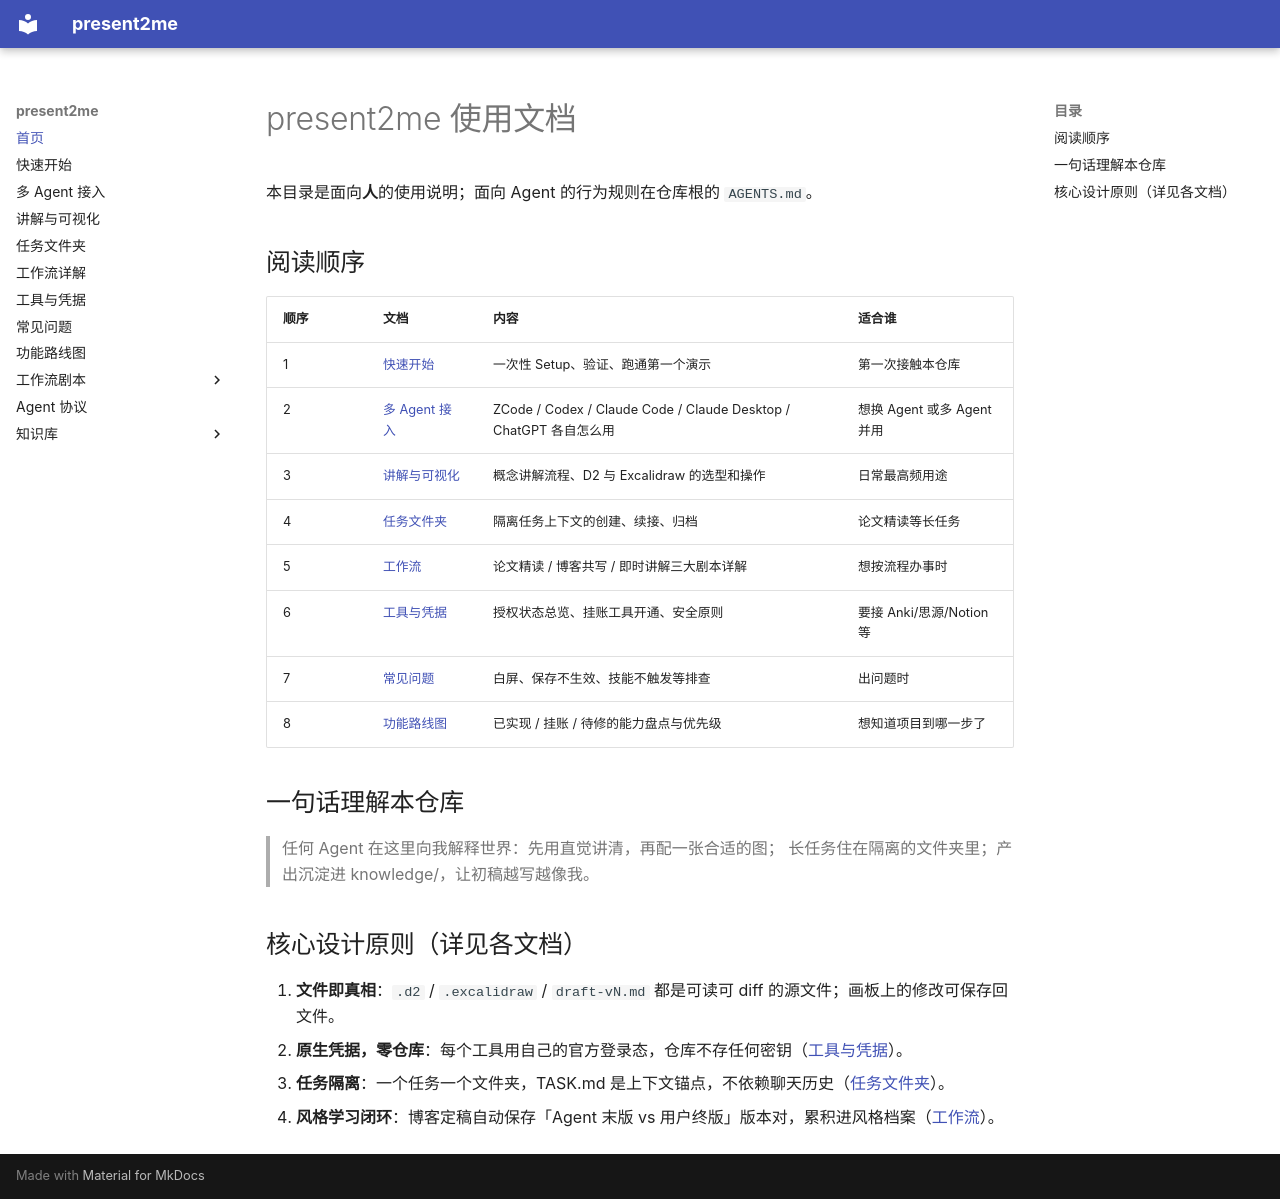

repository: Kozmosa/present2me · page: index.html · generator: mkdocs

# present2me 使用文档

本目录是面向**人**的使用说明；面向 Agent 的行为规则在仓库根的 `AGENTS.md`。

## 阅读顺序

| 顺序 | 文档 | 内容 | 适合谁 |
|---|---|---|---|
| 1 | [快速开始](getting-started.md) | 一次性 Setup、验证、跑通第一个演示 | 第一次接触本仓库 |
| 2 | [多 Agent 接入](agents.md) | ZCode / Codex / Claude Code / Claude Desktop / ChatGPT 各自怎么用 | 想换 Agent 或多 Agent 并用 |
| 3 | [讲解与可视化](visualization.md) | 概念讲解流程、D2 与 Excalidraw 的选型和操作 | 日常最高频用途 |
| 4 | [任务文件夹](tasks.md) | 隔离任务上下文的创建、续接、归档 | 论文精读等长任务 |
| 5 | [工作流](workflows.md) | 论文精读 / 博客共写 / 即时讲解三大剧本详解 | 想按流程办事时 |
| 6 | [工具与凭据](tools.md) | 授权状态总览、挂账工具开通、安全原则 | 要接 Anki/思源/Notion 等 |
| 7 | [常见问题](faq.md) | 白屏、保存不生效、技能不触发等排查 | 出问题时 |
| 8 | [功能路线图](roadmap.md) | 已实现 / 挂账 / 待修的能力盘点与优先级 | 想知道项目到哪一步了 |

## 一句话理解本仓库

> 任何 Agent 在这里向我解释世界：先用直觉讲清，再配一张合适的图；
> 长任务住在隔离的文件夹里；产出沉淀进 knowledge/，让初稿越写越像我。

## 核心设计原则（详见各文档）

1. **文件即真相**：`.d2` / `.excalidraw` / `draft-vN.md` 都是可读可 diff 的源文件；画板上的修改可保存回文件。
2. **原生凭据，零仓库**：每个工具用自己的官方登录态，仓库不存任何密钥（[工具与凭据](tools.md)）。
3. **任务隔离**：一个任务一个文件夹，TASK.md 是上下文锚点，不依赖聊天历史（[任务文件夹](tasks.md)）。
4. **风格学习闭环**：博客定稿自动保存「Agent 末版 vs 用户终版」版本对，累积进风格档案（[工作流](workflows.md)）。
